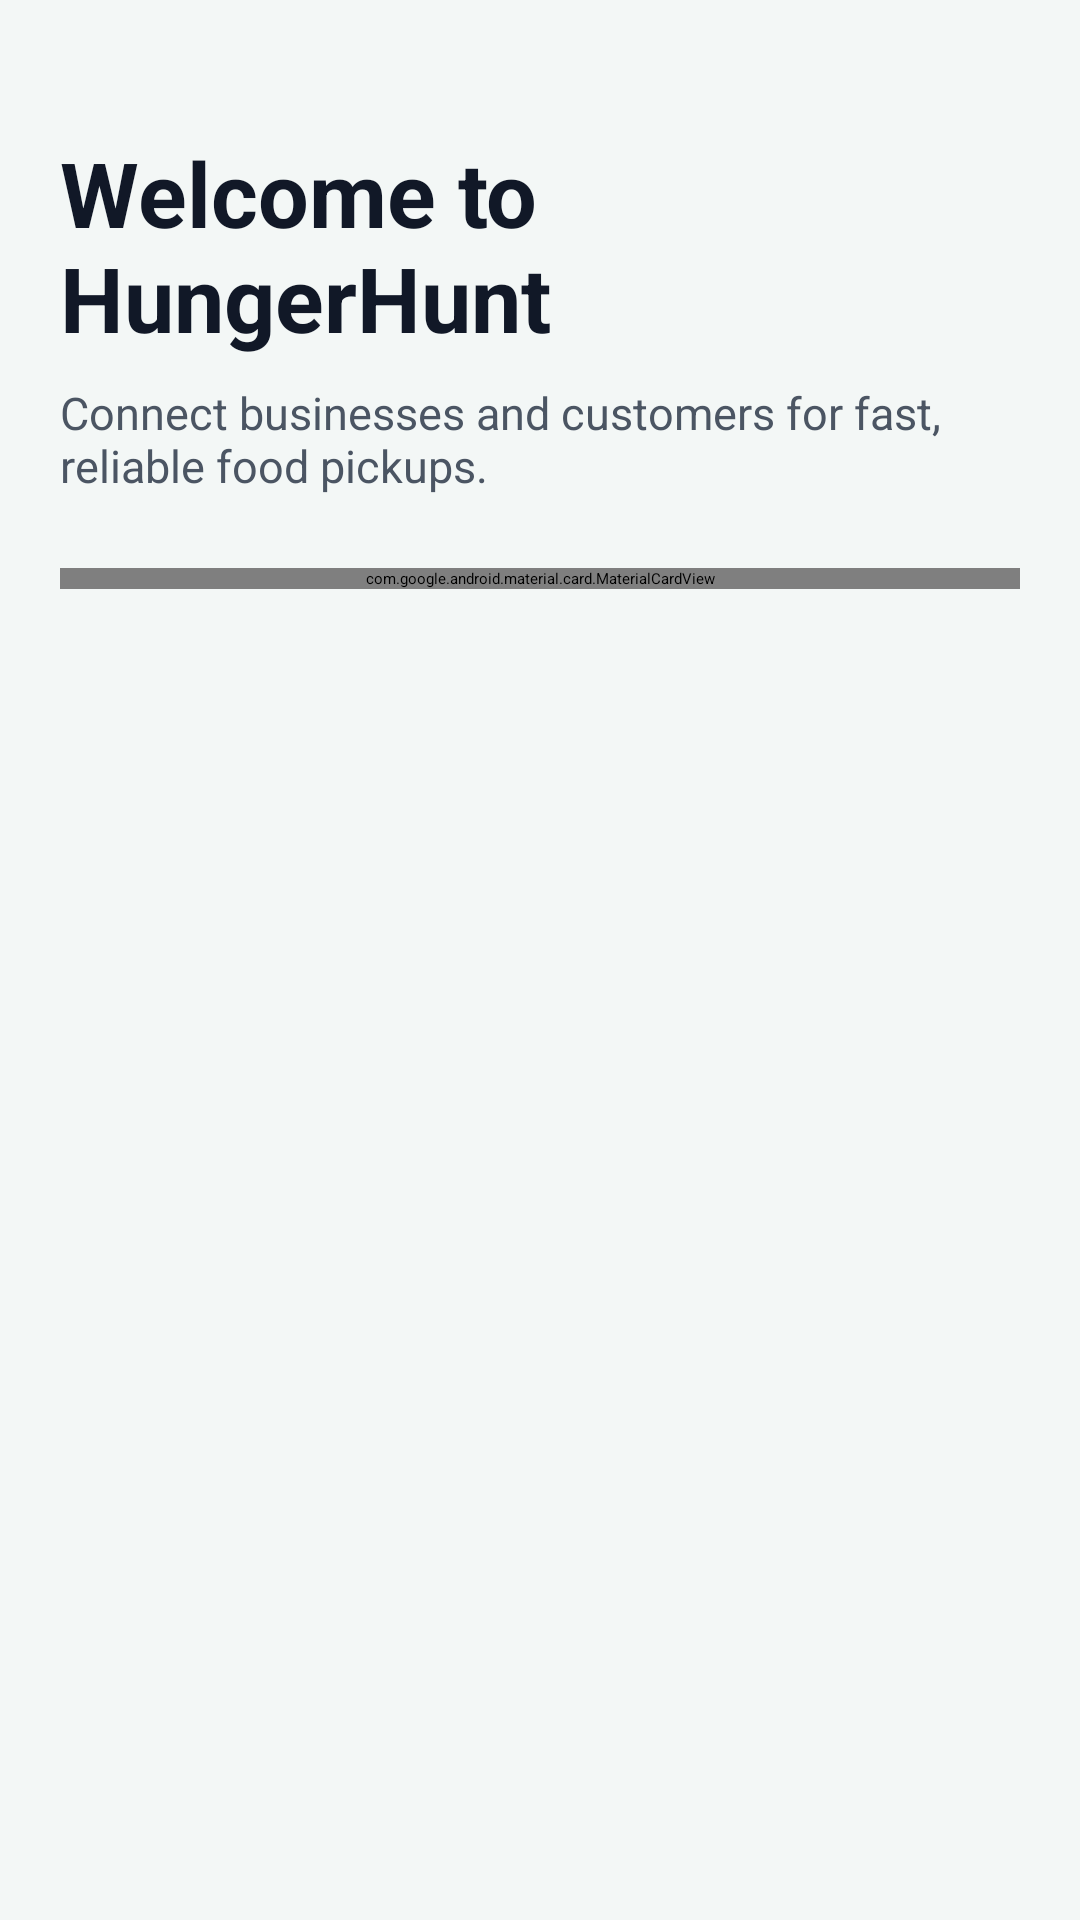

Write the Android layout XML for this screen, with the resource values it uses.
<!-- AndroidManifest.xml: activity theme Theme.App.Splash -->
<!-- res/layout/activity_login.xml -->
<?xml version="1.0" encoding="utf-8"?>
<ScrollView xmlns:android="http://schemas.android.com/apk/res/android"
    xmlns:app="http://schemas.android.com/apk/res-auto"
    android:layout_width="match_parent"
    android:layout_height="match_parent"
    android:background="@color/light_gray"
    android:fillViewport="true">

    <LinearLayout
        android:layout_width="match_parent"
        android:layout_height="wrap_content"
        android:orientation="vertical"
        android:padding="20dp">

        <TextView
            android:id="@+id/textViewLoginTitle"
            android:layout_width="match_parent"
            android:layout_height="wrap_content"
            android:layout_marginTop="24dp"
            android:text="@string/login_title"
            android:textColor="@color/text_primary"
            android:textSize="30sp"
            android:textStyle="bold" />

        <TextView
            android:layout_width="match_parent"
            android:layout_height="wrap_content"
            android:layout_marginTop="8dp"
            android:layout_marginBottom="24dp"
            android:text="@string/login_subtitle"
            android:textColor="@color/text_secondary"
            android:textSize="15sp" />

        <com.google.android.material.card.MaterialCardView
            android:layout_width="match_parent"
            android:layout_height="wrap_content"
            app:cardBackgroundColor="@color/surface_card"
            app:cardCornerRadius="20dp"
            app:cardElevation="6dp">

            <LinearLayout
                android:layout_width="match_parent"
                android:layout_height="wrap_content"
                android:orientation="vertical"
                android:padding="18dp">

                <com.google.android.material.textfield.TextInputLayout
                    android:layout_width="match_parent"
                    android:layout_height="wrap_content"
                    android:layout_marginBottom="12dp"
                    android:hint="@string/login_email_hint">

                    <com.google.android.material.textfield.TextInputEditText
                        style="@style/Widget.App.TextInputEditText"
                        android:id="@+id/editTextEmail"
                        android:layout_width="match_parent"
                        android:layout_height="wrap_content"
                        android:inputType="textEmailAddress" />
                </com.google.android.material.textfield.TextInputLayout>

                <com.google.android.material.textfield.TextInputLayout
                    android:layout_width="match_parent"
                    android:layout_height="wrap_content"
                    android:layout_marginBottom="16dp"
                    android:hint="@string/login_password_hint"
                    app:endIconMode="password_toggle">

                    <com.google.android.material.textfield.TextInputEditText
                        style="@style/Widget.App.TextInputEditText"
                        android:id="@+id/editTextPassword"
                        android:layout_width="match_parent"
                        android:layout_height="wrap_content"
                        android:inputType="textPassword" />
                </com.google.android.material.textfield.TextInputLayout>

                <Button
                    android:id="@+id/buttonLogin"
                    android:layout_width="match_parent"
                    android:layout_height="wrap_content"
                    android:text="@string/login_button_text" />

                <TextView
                    android:id="@+id/textViewRegister"
                    android:layout_width="match_parent"
                    android:layout_height="wrap_content"
                    android:layout_marginTop="14dp"
                    android:gravity="center"
                    android:text="@string/login_register_text"
                    android:textColor="@color/green_primary"
                    android:textStyle="bold" />
            </LinearLayout>
        </com.google.android.material.card.MaterialCardView>
    </LinearLayout>
</ScrollView>
<!-- resources referenced by this layout -->
<resources>
  <color name="green_primary">#0F766E</color>
  <color name="light_gray">#F3F7F6</color>
  <color name="surface_card">#FFFFFFFF</color>
  <color name="text_primary">#111827</color>
  <color name="text_secondary">#4B5563</color>
  <string name="login_button_text">Login</string>
  <string name="login_email_hint">Email</string>
  <string name="login_password_hint">Password</string>
  <string name="login_register_text">Don\'t have an account? Register here.</string>
  <string name="login_subtitle">Connect businesses and customers for fast, reliable food pickups.</string>
  <string name="login_title">Welcome to HungerHunt</string>
  <style name="Widget.App.TextInputEditText" parent="Widget.Material3.TextInputEditText.OutlinedBox">
          <item name="android:textColor">@color/text_primary</item>
          <item name="android:textColorHint">@color/text_secondary</item>
      </style>
  <style name="Theme.App.Splash" parent="Theme.App">
          <item name="android:windowBackground">@drawable/splash_screen</item>
          <item name="android:windowFullscreen">false</item>
          <item name="android:windowContentTransitions">false</item>
      </style>
  <!-- drawable splash_screen (drawable) -->
  <?xml version="1.0" encoding="utf-8"?>
  <layer-list xmlns:android="http://schemas.android.com/apk/res/android">
      <item android:drawable="@color/green_dark" />
      <item>
          <inset
              android:drawable="@drawable/splash_brand_mark"
              android:insetLeft="72dp"
              android:insetTop="180dp"
              android:insetRight="72dp"
              android:insetBottom="300dp" />
      </item>
  </layer-list>
  <color name="green_dark">#0B5E57</color>
  <color name="white">#FFFFFFFF</color>
  <color name="orange_accent">#D97706</color>
  <style name="Widget.App.TextInputLayout" parent="Widget.Material3.TextInputLayout.OutlinedBox">
          <item name="boxStrokeColor">@color/green_primary</item>
          <item name="boxBackgroundColor">@color/surface_card</item>
          <item name="boxCornerRadiusTopStart">14dp</item>
          <item name="boxCornerRadiusTopEnd">14dp</item>
          <item name="boxCornerRadiusBottomStart">14dp</item>
          <item name="boxCornerRadiusBottomEnd">14dp</item>
      </style>
  <style name="Widget.App.EditText" parent="Widget.AppCompat.EditText">
          <item name="android:textColor">@color/text_primary</item>
          <item name="android:textColorHint">@color/text_secondary</item>
      </style>
  <style name="Widget.App.Button" parent="Widget.Material3.Button">
          <item name="backgroundTint">@color/green_primary</item>
          <item name="android:textColor">@color/white</item>
          <item name="cornerRadius">14dp</item>
          <item name="android:minHeight">52dp</item>
          <item name="android:textStyle">bold</item>
      </style>
  <style name="Widget.App.CardView" parent="Widget.Material3.CardView.Elevated">
          <item name="cardCornerRadius">18dp</item>
          <item name="cardElevation">4dp</item>
          <item name="cardBackgroundColor">@color/surface_card</item>
      </style>
</resources>
